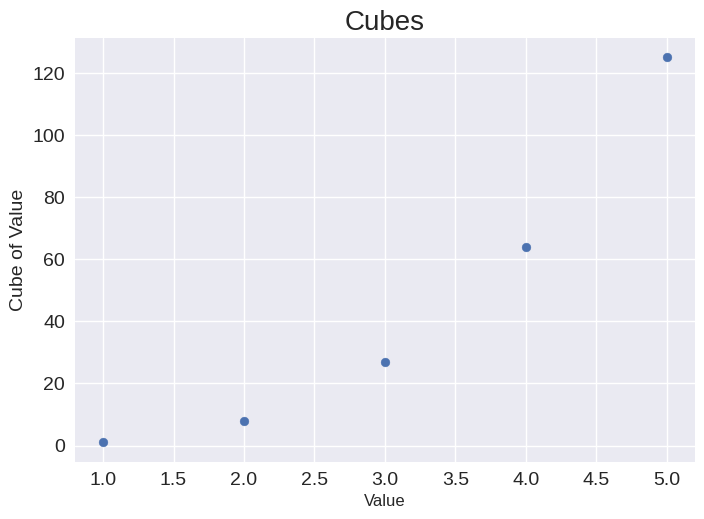

Recreate this plot in Python.
import matplotlib.pyplot as plt

# Define data.
x_values = [1, 2, 3, 4, 5]
y_values = [1, 8, 27, 64, 125]

# Make plot.
plt.style.use("seaborn-v0_8")
fig, ax = plt.subplots()
ax.scatter(x_values, y_values, s=40)

# Set chart title and label axes.
ax.set_title("Cubes", fontsize=20)
ax.set_xlabel("Value", fontsize=12)
ax.set_ylabel("Cube of Value", fontsize=14)

# Set size of tick labels.
ax.tick_params(axis="both", labelsize=14)

# Show plot.
plt.show()
